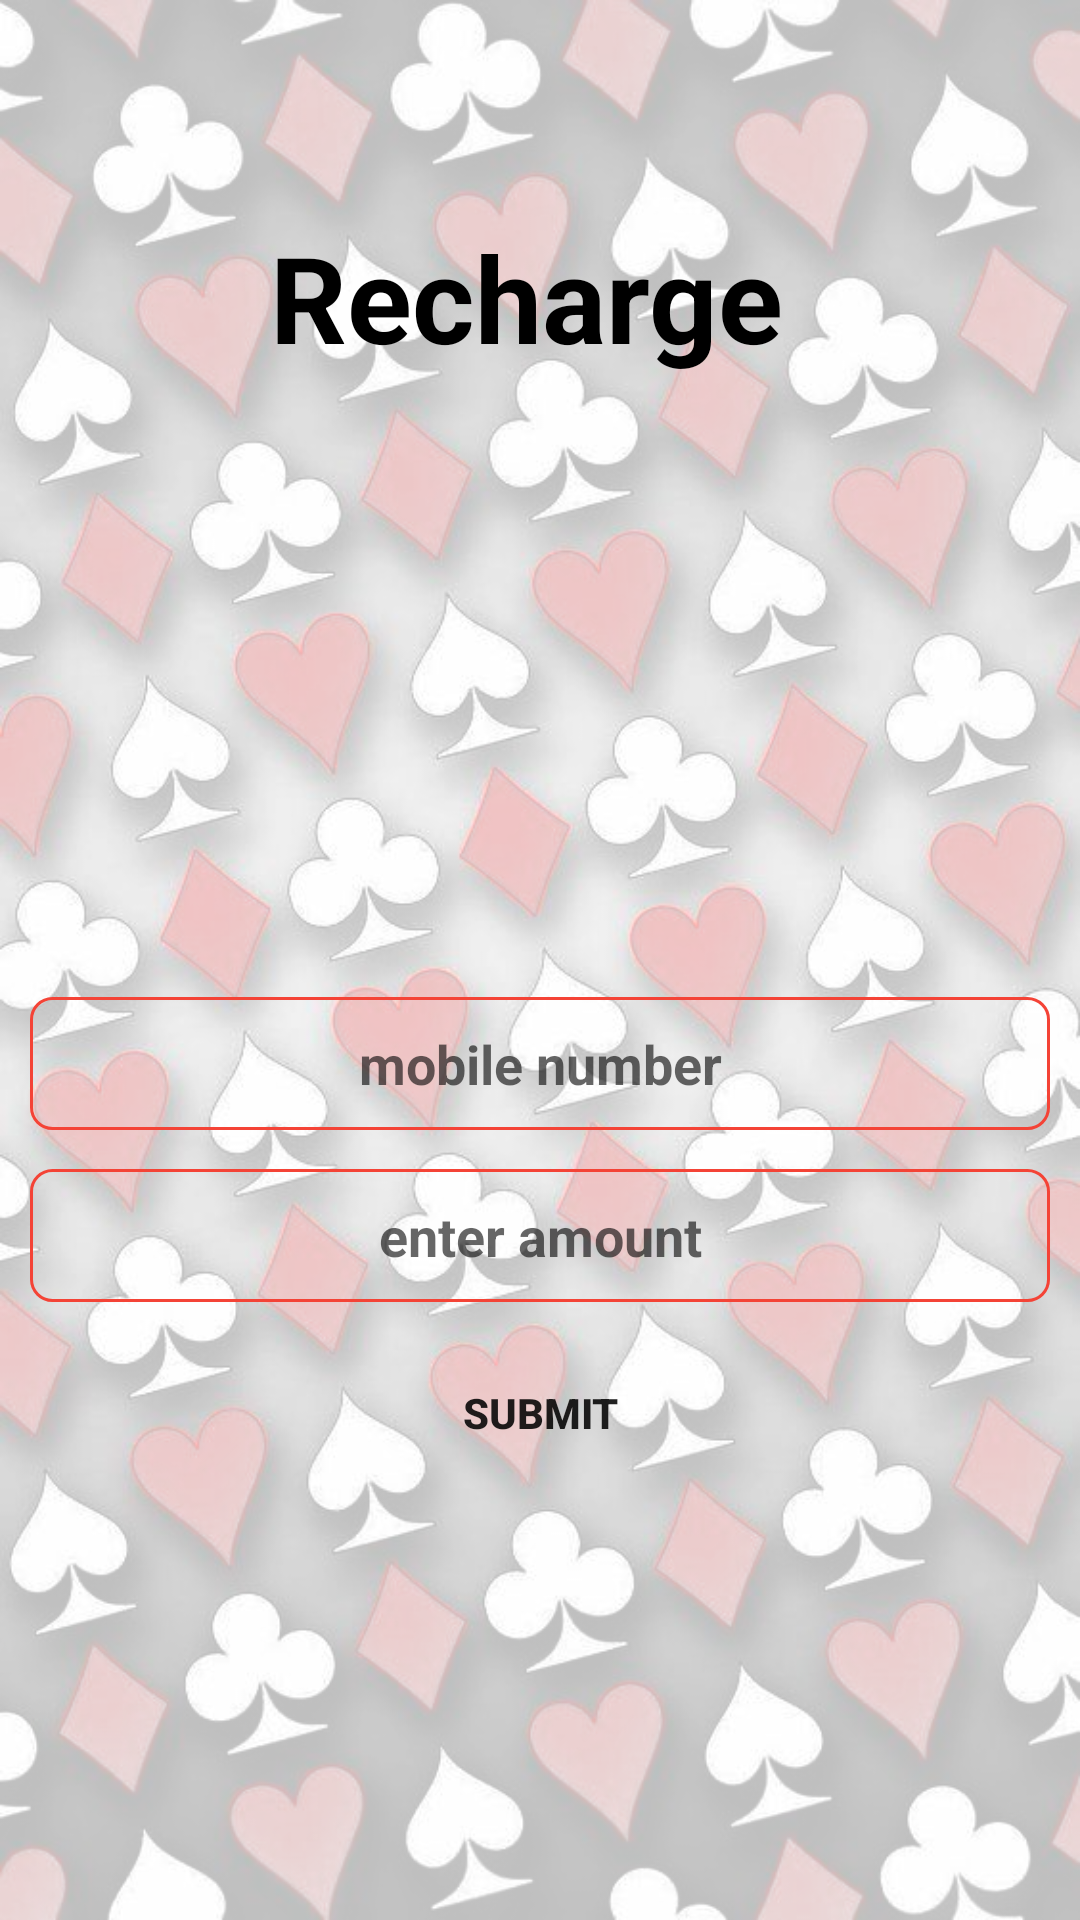

Write the Android layout XML for this screen, with the resource values it uses.
<!-- AndroidManifest.xml: application theme Theme.OnlineMatka -->
<!-- res/layout/activity_recharge.xml -->
<?xml version="1.0" encoding="utf-8"?>
<androidx.constraintlayout.widget.ConstraintLayout xmlns:android="http://schemas.android.com/apk/res/android"
    xmlns:app="http://schemas.android.com/apk/res-auto"
    xmlns:tools="http://schemas.android.com/tools"
    android:layout_width="match_parent"
    android:layout_height="match_parent"
    android:padding="10dp"
    android:background="@drawable/welcome_bg"
    tools:context=".ui.RechargeActivity">

    <TextView
        android:id="@+id/textView2"
        android:layout_width="wrap_content"
        android:layout_height="wrap_content"
        android:text="Recharge"
        android:textSize="@dimen/heading_text_size"
        android:textColor="@color/black"
        android:textStyle="bold"
        app:layout_constraintBottom_toBottomOf="parent"
        app:layout_constraintEnd_toEndOf="parent"
        app:layout_constraintHorizontal_bias="0.473"
        app:layout_constraintStart_toStartOf="parent"
        app:layout_constraintTop_toTopOf="parent"
        app:layout_constraintVertical_bias="0.11" />


    <EditText
        android:id="@+id/editTextNumber"
        android:layout_width="match_parent"
        android:layout_height="wrap_content"
        android:layout_marginTop="264dp"
        android:ems="10"
        android:textStyle="bold"
        android:hint="enter amount"
        android:textAlignment="center"
        android:padding="10dp"
        android:background="@drawable/edit_bg"
        android:inputType="number"
        app:layout_constraintBottom_toTopOf="@+id/textView"
        app:layout_constraintEnd_toEndOf="parent"
        app:layout_constraintHorizontal_bias="0.497"
        app:layout_constraintStart_toStartOf="parent"
        app:layout_constraintTop_toBottomOf="@+id/textView2"
        app:layout_constraintVertical_bias="0.463" />

    <Button
        android:id="@+id/button_submit"
        android:layout_width="match_parent"
        android:layout_height="wrap_content"
        android:background="@drawable/button_shape"
        android:text="submit"
        android:textStyle="bold"
        app:layout_constraintBottom_toBottomOf="parent"
        app:layout_constraintEnd_toEndOf="parent"
        app:layout_constraintHorizontal_bias="0.526"
        app:layout_constraintStart_toStartOf="parent"
        app:layout_constraintTop_toBottomOf="@+id/editTextNumber"
        app:layout_constraintVertical_bias="0.087" />

    <EditText
        android:id="@+id/editTextPhone2"
        android:layout_width="match_parent"
        android:layout_height="wrap_content"
        android:background="@drawable/edit_bg"
        android:ems="10"
        android:hint="mobile number"
        android:inputType="phone"
        android:padding="10dp"
        android:textAlignment="center"
        android:textStyle="bold"
        app:layout_constraintBottom_toTopOf="@+id/editTextNumber"
        app:layout_constraintEnd_toEndOf="parent"
        app:layout_constraintHorizontal_bias="0.526"
        app:layout_constraintStart_toStartOf="parent"
        app:layout_constraintTop_toBottomOf="@+id/textView2"
        app:layout_constraintVertical_bias="0.941" />
</androidx.constraintlayout.widget.ConstraintLayout>
<!-- resources referenced by this layout -->
<resources>
  <color name="black">#FF000000</color>
  <dimen name="heading_text_size">40sp</dimen>
  <!-- drawable edit_bg (drawable) -->
  <?xml version="1.0" encoding="utf-8"?>
  <shape xmlns:android="http://schemas.android.com/apk/res/android"
      android:shape="rectangle">
  
      <corners
          android:radius="7dp"/>
      <stroke
          android:width="1dp"
          android:color="@color/red"/>
  
  </shape>
  <!-- drawable welcome_bg: png bitmap (drawable, 923736 bytes) -->
  <style name="Theme.OnlineMatka" parent="Theme.MaterialComponents.DayNight.NoActionBar">
          
          <item name="colorPrimary">@color/purple_500</item>
          <item name="colorPrimaryVariant">@color/purple_700</item>
          <item name="colorOnPrimary">@color/white</item>
          
          <item name="colorSecondary">@color/teal_200</item>
          <item name="colorSecondaryVariant">@color/teal_700</item>
          <item name="colorOnSecondary">@color/black</item>
          
          <item name="android:statusBarColor" tools:targetApi="l">?attr/colorPrimaryVariant</item>
          
      </style>
  <color name="red">#F44336</color>
  <color name="purple_500">#00D8A2</color>
  <color name="purple_700">#00BFA5</color>
  <color name="white">#FFFFFFFF</color>
  <color name="teal_200">#FF03DAC5</color>
  <color name="teal_700">#FF018786</color>
</resources>
